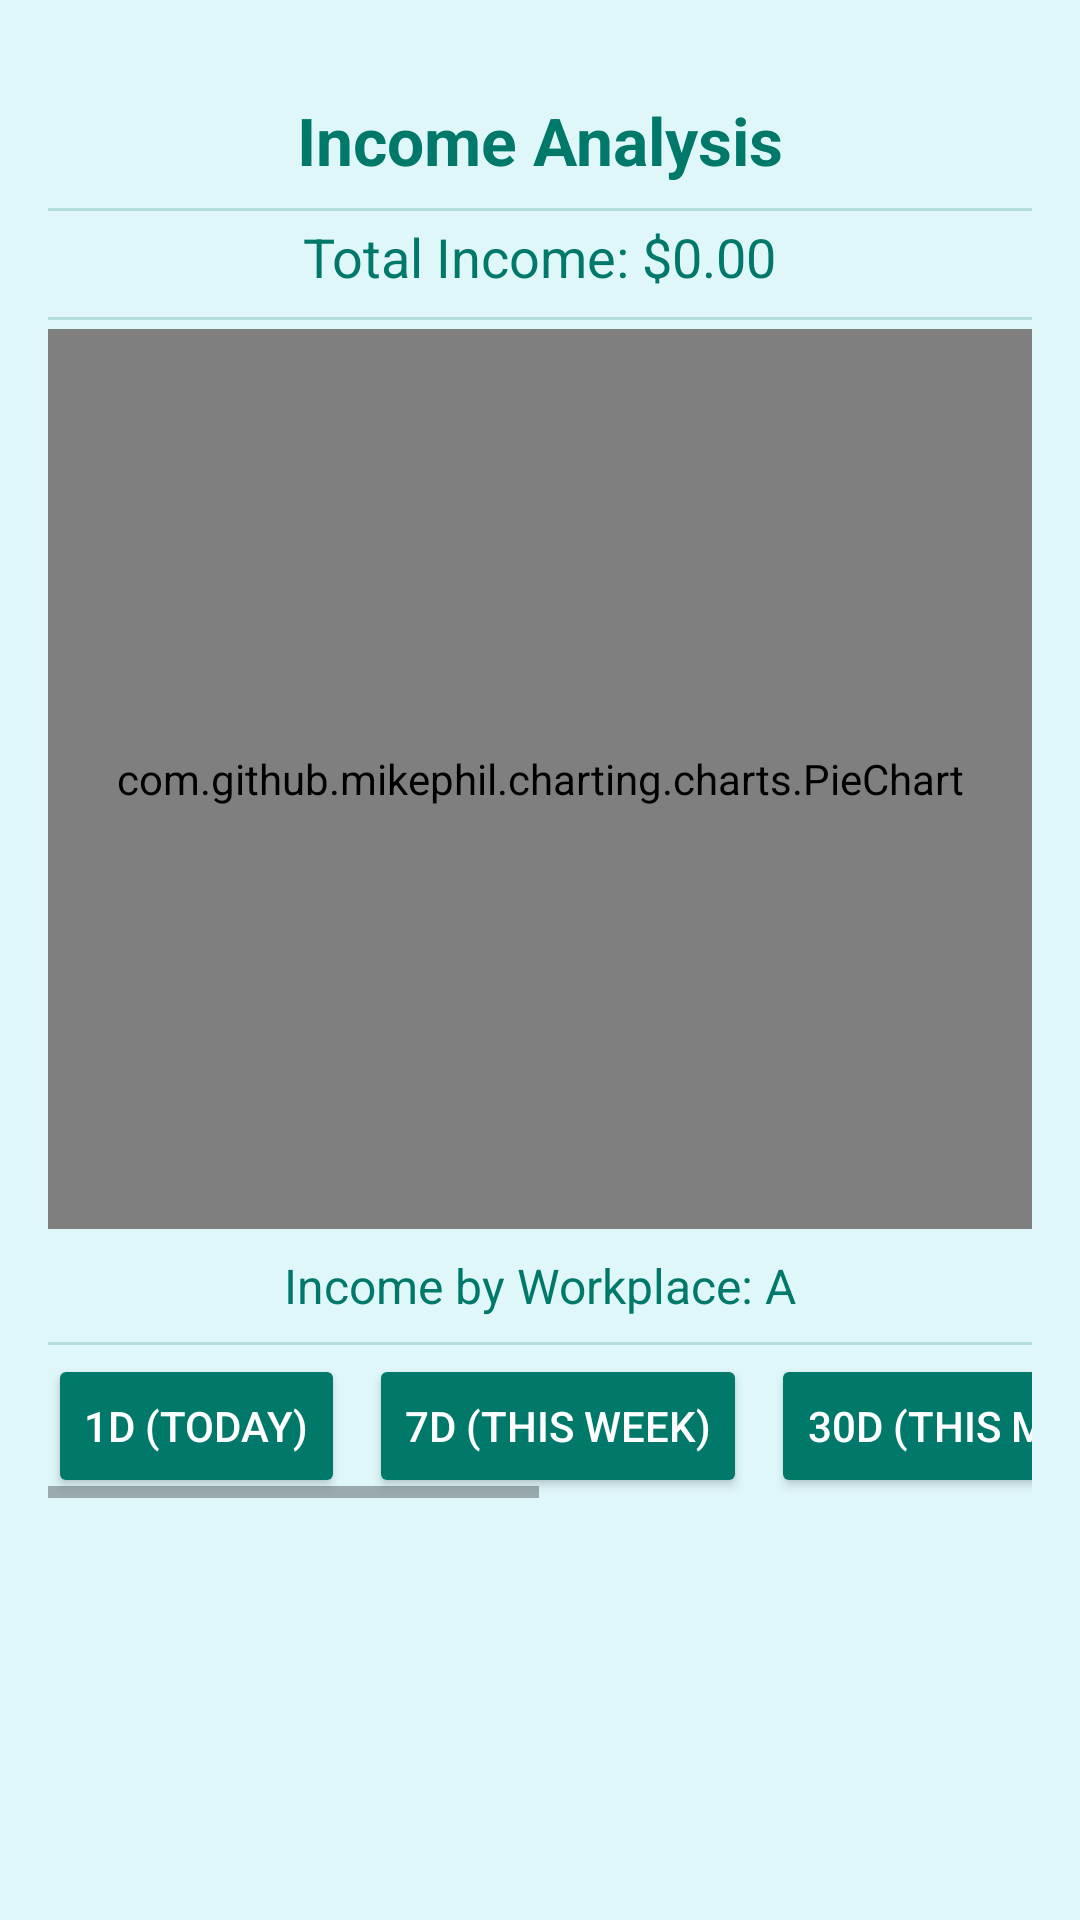

Layout XML and referenced resources for this Android screen:
<!-- AndroidManifest.xml: application theme Theme.WorkLogNet -->
<!-- res/layout/fragment_analysis.xml -->
<?xml version="1.0" encoding="utf-8"?>
<androidx.constraintlayout.widget.ConstraintLayout xmlns:android="http://schemas.android.com/apk/res/android"
    xmlns:app="http://schemas.android.com/apk/res-auto"
    xmlns:tools="http://schemas.android.com/tools"
    android:layout_width="match_parent"
    android:layout_height="match_parent"
    android:padding="16dp"
    android:background="#E0F7FA"
    tools:context=".AnalysisFragment">

    
    <TextView
        android:id="@+id/tvTitle"
        android:layout_width="wrap_content"
        android:layout_height="wrap_content"
        android:text="Income Analysis"
        android:textSize="22sp"
        android:textStyle="bold"
        android:textColor="#00796B"
        android:layout_marginTop="16dp"
        app:layout_constraintTop_toTopOf="parent"
        app:layout_constraintStart_toStartOf="parent"
        app:layout_constraintEnd_toEndOf="parent" />

    
    <View
        android:layout_width="0dp"
        android:layout_height="1dp"
        android:background="#B2DFDB"
        app:layout_constraintTop_toBottomOf="@id/tvTitle"
        app:layout_constraintStart_toStartOf="parent"
        app:layout_constraintEnd_toEndOf="parent"
        android:layout_marginTop="8dp" />

    
    <TextView
        android:id="@+id/tvTotalIncome"
        android:layout_width="wrap_content"
        android:layout_height="wrap_content"
        android:text="Total Income: $0.00"
        android:textSize="18sp"
        android:textColor="#00796B"
        android:layout_marginTop="12dp"
        app:layout_constraintTop_toBottomOf="@id/tvTitle"
        app:layout_constraintStart_toStartOf="parent"
        app:layout_constraintEnd_toEndOf="parent" />

    
    <View
        android:layout_width="0dp"
        android:layout_height="1dp"
        android:background="#B2DFDB"
        app:layout_constraintTop_toBottomOf="@id/tvTotalIncome"
        app:layout_constraintStart_toStartOf="parent"
        app:layout_constraintEnd_toEndOf="parent"
        android:layout_marginTop="8dp" />

    
    <com.github.mikephil.charting.charts.PieChart
        android:id="@+id/pieChart"
        android:layout_width="0dp"
        android:layout_height="300dp"
        android:layout_marginTop="12dp"
        android:layout_marginBottom="12dp"
        app:layout_constraintTop_toBottomOf="@id/tvTotalIncome"
        app:layout_constraintStart_toStartOf="parent"
        app:layout_constraintEnd_toEndOf="parent" />

    
    <TextView
        android:id="@+id/tvWorkplaceIncome"
        android:layout_width="wrap_content"
        android:layout_height="wrap_content"
        android:text="Income by Workplace: A"
        android:textSize="16sp"
        android:textColor="#00796B"
        android:layout_marginTop="8dp"
        app:layout_constraintTop_toBottomOf="@id/pieChart"
        app:layout_constraintStart_toStartOf="parent"
        app:layout_constraintEnd_toEndOf="parent" />

    
    <View
        android:layout_width="0dp"
        android:layout_height="1dp"
        android:background="#B2DFDB"
        app:layout_constraintTop_toBottomOf="@id/tvWorkplaceIncome"
        app:layout_constraintStart_toStartOf="parent"
        app:layout_constraintEnd_toEndOf="parent"
        android:layout_marginTop="8dp" />

    
    <HorizontalScrollView
        android:id="@+id/scrollViewButtons"
        android:layout_width="match_parent"
        android:layout_height="wrap_content"
        android:layout_marginTop="12dp"
        app:layout_constraintTop_toBottomOf="@+id/tvWorkplaceIncome"
        app:layout_constraintStart_toStartOf="parent"
        app:layout_constraintEnd_toEndOf="parent">

        <LinearLayout
            android:layout_width="wrap_content"
            android:layout_height="wrap_content"
            android:orientation="horizontal"
            android:gravity="center">

            <Button
                android:id="@+id/btnToday"
                android:layout_width="wrap_content"
                android:layout_height="wrap_content"
                android:backgroundTint="#00796B"
                android:textColor="@android:color/white"
                android:text="1D (Today)" />

            <Button
                android:id="@+id/btnWeek"
                android:layout_width="wrap_content"
                android:layout_height="wrap_content"
                android:layout_marginStart="8dp"
                android:backgroundTint="#00796B"
                android:textColor="@android:color/white"
                android:text="7D (This Week)" />

            <Button
                android:id="@+id/btnMonth"
                android:layout_width="wrap_content"
                android:layout_height="wrap_content"
                android:layout_marginStart="8dp"
                android:backgroundTint="#00796B"
                android:textColor="@android:color/white"
                android:text="30D (This Month)" />

            <Button
                android:id="@+id/btnYear"
                android:layout_width="wrap_content"
                android:layout_height="wrap_content"
                android:layout_marginStart="8dp"
                android:backgroundTint="#00796B"
                android:textColor="@android:color/white"
                android:text="1Y (This Year)" />

            <Button
                android:id="@+id/btnOption"
                android:layout_width="wrap_content"
                android:layout_height="wrap_content"
                android:layout_marginStart="8dp"
                android:backgroundTint="#00796B"
                android:textColor="@android:color/white"
                android:text="Custom Range" />
        </LinearLayout>
    </HorizontalScrollView>

    
    <ImageView
        android:id="@+id/ivAnalysisImage"
        android:layout_width="0dp"
        android:layout_height="200dp"
        android:layout_marginTop="16dp"
        android:scaleType="fitCenter"
        android:adjustViewBounds="true"
        android:src="@drawable/analisis"
        android:contentDescription="Analysis Image"
        app:layout_constraintTop_toBottomOf="@id/scrollViewButtons"
        app:layout_constraintStart_toStartOf="parent"
        app:layout_constraintEnd_toEndOf="parent"
        app:layout_constraintBottom_toBottomOf="parent" />

</androidx.constraintlayout.widget.ConstraintLayout>
<!-- resources referenced by this layout -->
<resources>
  <style name="Theme.WorkLogNet" parent="Theme.MaterialComponents.DayNight.DarkActionBar">
          
          <item name="colorPrimary">@color/purple_200</item>
          <item name="colorPrimaryVariant">@color/purple_700</item>
          <item name="colorOnPrimary">@color/black</item>
          <item name="colorSecondary">@color/teal_700</item>
          <item name="colorSecondaryVariant">@color/teal_700</item>
          <item name="colorOnSecondary">@color/white</item>
          <item name="android:windowBackground">@color/background</item>
      </style>
  <color name="purple_200">#FFBB86FC</color>
  <color name="purple_700">#FF3700B3</color>
  <color name="black">#FF000000</color>
  <color name="teal_700">#FF018786</color>
  <color name="white">#FFFFFFFF</color>
  <color name="background">#E0F7FA</color>
</resources>
